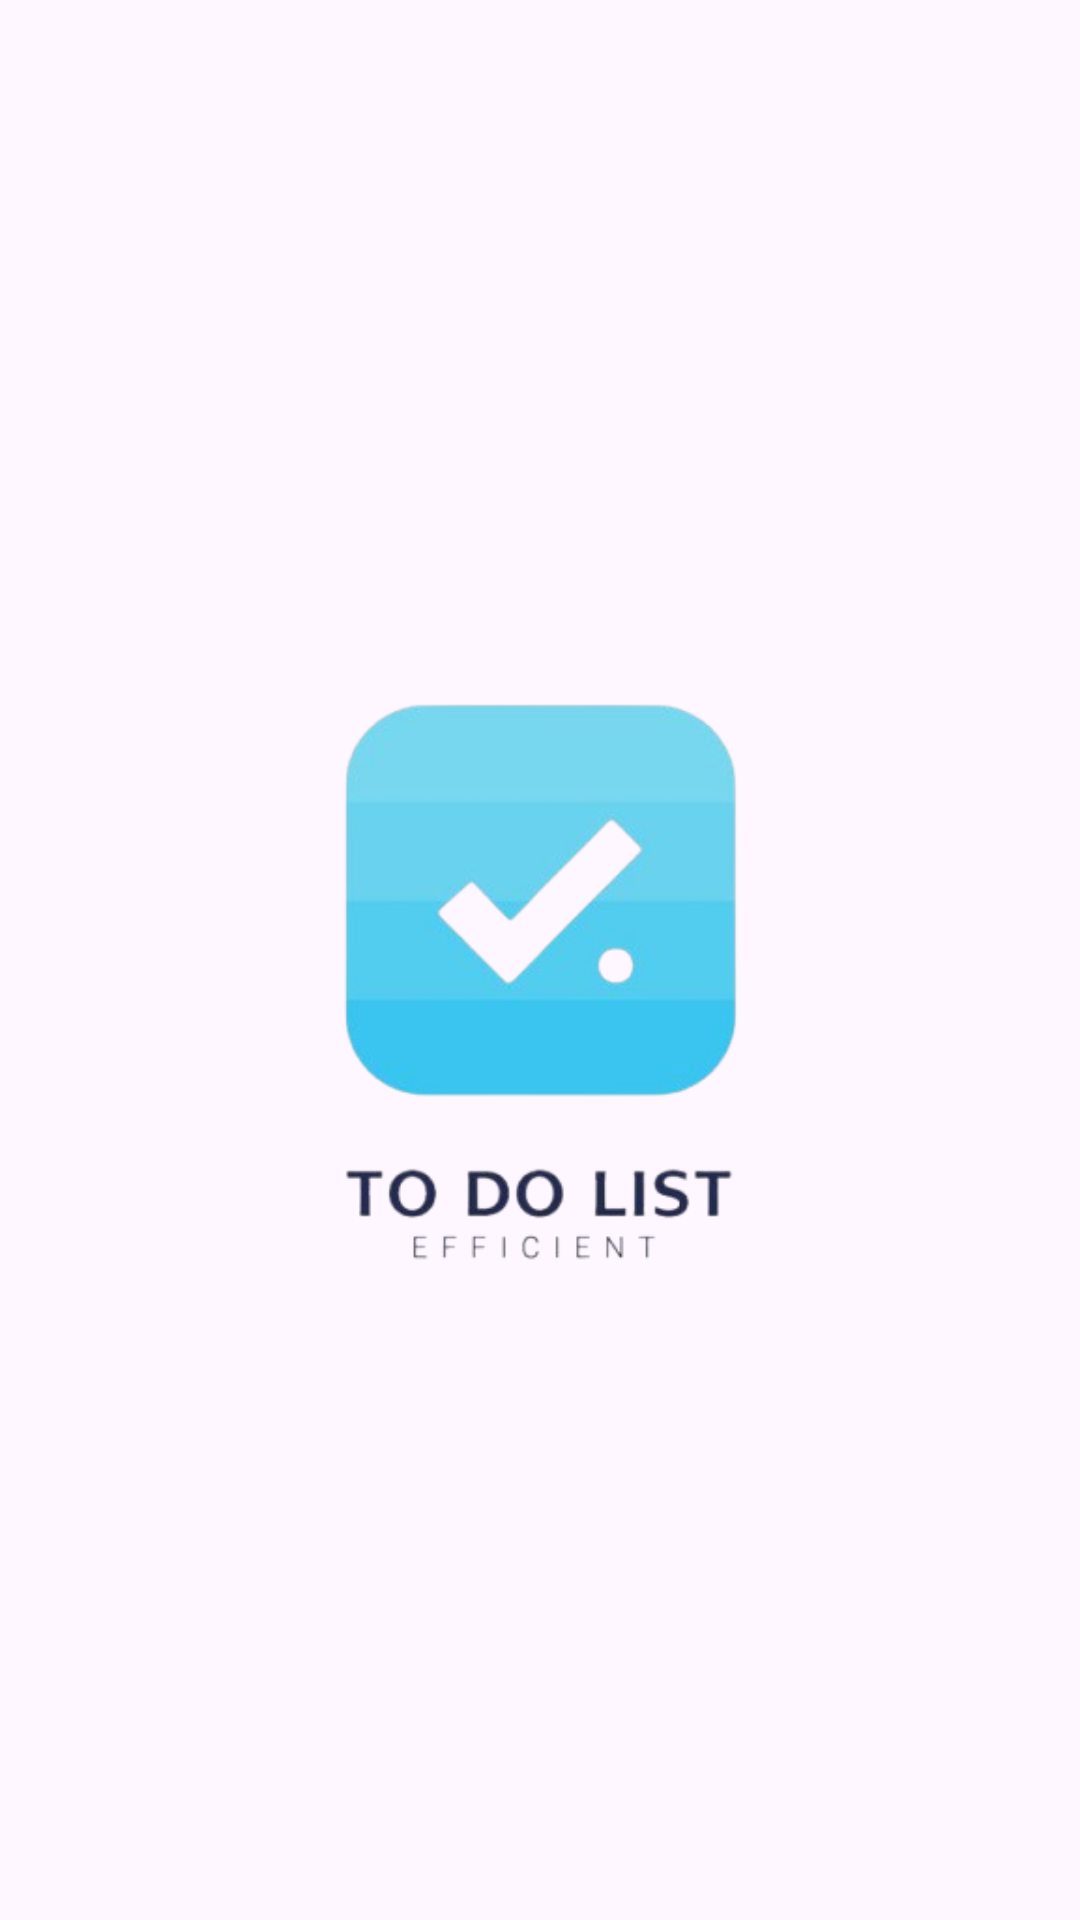

This screen was rendered from an Android layout file. Write that file and the resources it references.
<!-- AndroidManifest.xml: application theme Theme.TO_DO_LIST_A2 -->
<!-- res/layout/activity_splash.xml -->
<?xml version="1.0" encoding="utf-8"?>
<androidx.constraintlayout.widget.ConstraintLayout xmlns:android="http://schemas.android.com/apk/res/android"
    android:layout_width="match_parent"
    android:layout_height="match_parent"
    xmlns:app="http://schemas.android.com/apk/res-auto">

    <ImageView
        android:id="@+id/logo"
        android:layout_width="wrap_content"
        android:layout_height="wrap_content"
        android:src="@drawable/logo"
        app:layout_constraintBottom_toBottomOf="parent"
        app:layout_constraintEnd_toEndOf="parent"
        app:layout_constraintStart_toStartOf="parent"
        app:layout_constraintTop_toTopOf="parent" />
</androidx.constraintlayout.widget.ConstraintLayout>
<!-- resources referenced by this layout -->
<resources>
  <!-- drawable logo: png bitmap (drawable, 50104 bytes) -->
  <style name="Theme.TO_DO_LIST_A2" parent="Base.Theme.TO_DO_LIST_A2" />
  <style name="Base.Theme.TO_DO_LIST_A2" parent="Theme.Material3.DayNight.NoActionBar">
          
          
      </style>
</resources>
